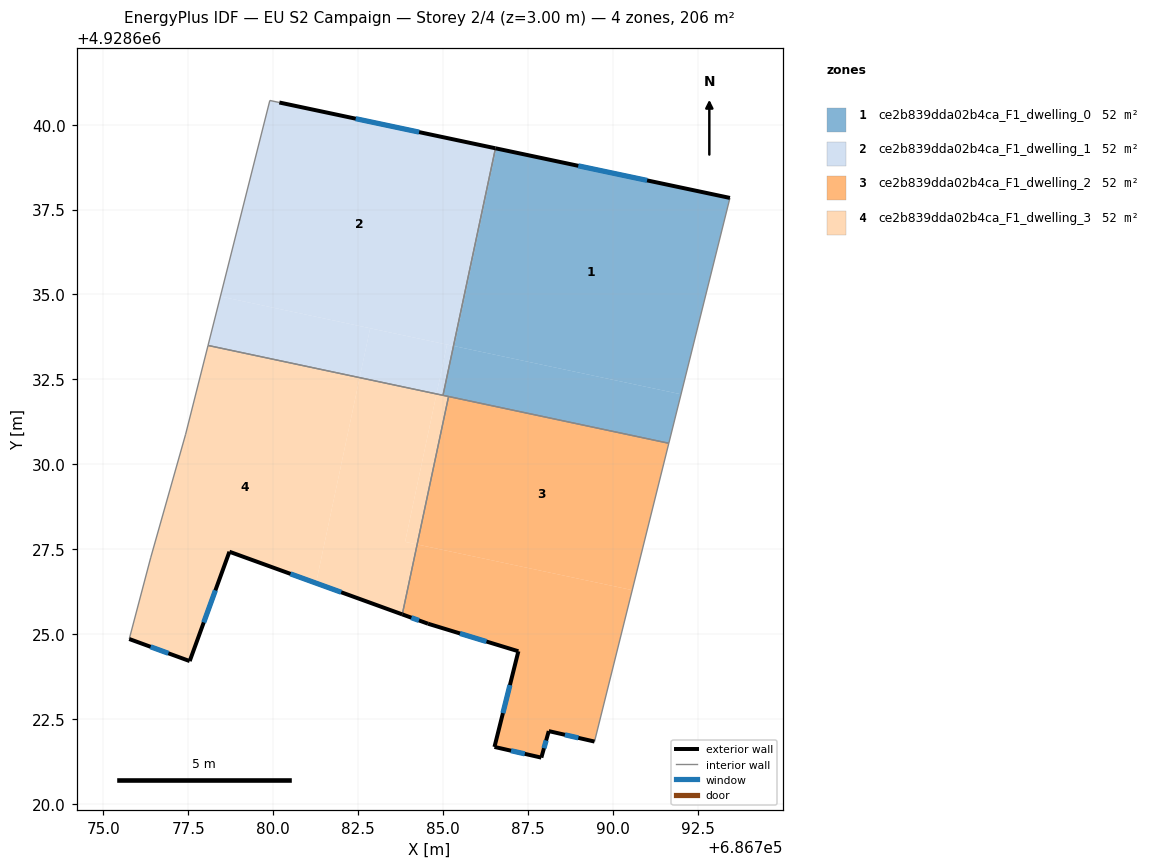
=== STOREY PLAN SPEC (per zone: floor XY polygon, exterior-wall plan segments, windows/doors) ===
zone 1: ce2b839dda02b4ca_F1_dwelling_0  (51.5 m²)
  floor: (686793.45, 4928637.84) (686792.01, 4928632.06) (686785.33, 4928633.48) (686786.57, 4928639.30)
  floor: (686786.57, 4928639.30) (686785.33, 4928633.48) (686785.31, 4928633.48) (686786.54, 4928639.30)
  floor: (686792.01, 4928632.06) (686791.65, 4928630.62) (686785.00, 4928632.03) (686785.31, 4928633.48)
  exterior wall: (686793.45, 4928637.84) – (686786.54, 4928639.30)  [7.1 m]
    window: (686791.01, 4928638.36) – (686788.98, 4928638.79)  [1.8 m²]
  interior walls: 4
zone 2: ce2b839dda02b4ca_F1_dwelling_1  (51.5 m²)
  floor: (686786.54, 4928639.30) (686785.31, 4928633.48) (686778.44, 4928634.94) (686779.90, 4928640.71) (686780.18, 4928640.65)
  floor: (686785.12, 4928633.52) (686784.81, 4928632.07) (686782.54, 4928632.55) (686782.85, 4928634.00)
  floor: (686782.85, 4928634.00) (686782.54, 4928632.55) (686778.08, 4928633.50) (686778.44, 4928634.94)
  floor: (686785.31, 4928633.48) (686785.00, 4928632.03) (686784.81, 4928632.07) (686785.12, 4928633.52)
  exterior wall: (686786.54, 4928639.30) – (686780.18, 4928640.65)  [6.5 m]
    window: (686784.29, 4928639.78) – (686782.43, 4928640.18)  [1.7 m²]
  interior walls: 4
zone 3: ce2b839dda02b4ca_F1_dwelling_2  (51.5 m²)
  floor: (686791.65, 4928630.62) (686790.57, 4928626.29) (686784.24, 4928627.64) (686785.16, 4928631.99)
  floor: (686790.57, 4928626.29) (686789.46, 4928621.83) (686788.11, 4928622.14) (686787.89, 4928621.36) (686786.51, 4928621.67) (686787.22, 4928624.49) (686784.56, 4928625.30) (686783.80, 4928625.58) (686784.24, 4928627.64)
  exterior wall: (686788.11, 4928622.14) – (686789.46, 4928621.83)  [1.4 m]
    window: (686788.59, 4928622.03) – (686788.98, 4928621.94)  [0.4 m²]
  exterior wall: (686787.89, 4928621.36) – (686788.11, 4928622.14)  [0.8 m]
    window: (686787.97, 4928621.64) – (686788.04, 4928621.87)  [0.2 m²]
  exterior wall: (686786.51, 4928621.67) – (686787.89, 4928621.36)  [1.4 m]
    window: (686787.00, 4928621.56) – (686787.41, 4928621.47)  [0.4 m²]
  exterior wall: (686787.22, 4928624.49) – (686786.51, 4928621.67)  [2.9 m]
    window: (686786.97, 4928623.50) – (686786.76, 4928622.67)  [0.8 m²]
  exterior wall: (686784.56, 4928625.30) – (686787.22, 4928624.49)  [2.8 m]
    window: (686785.50, 4928625.02) – (686786.28, 4928624.78)  [0.7 m²]
  exterior wall: (686783.80, 4928625.58) – (686784.56, 4928625.30)  [0.8 m]
    window: (686784.07, 4928625.48) – (686784.29, 4928625.40)  [0.2 m²]
  interior walls: 3
zone 4: ce2b839dda02b4ca_F1_dwelling_3  (51.5 m²)
  floor: (686784.81, 4928632.07) (686783.88, 4928627.71) (686784.24, 4928627.64) (686783.80, 4928625.58) (686781.26, 4928626.50) (686782.54, 4928632.55)
  floor: (686782.54, 4928632.55) (686781.26, 4928626.50) (686778.71, 4928627.42) (686777.54, 4928624.20) (686775.76, 4928624.85) (686776.39, 4928627.24) (686777.42, 4928630.88) (686778.08, 4928633.50)
  floor: (686785.16, 4928631.99) (686784.24, 4928627.64) (686783.88, 4928627.71) (686784.81, 4928632.07)
  exterior wall: (686775.76, 4928624.85) – (686777.54, 4928624.20)  [1.9 m]
    window: (686776.39, 4928624.62) – (686776.91, 4928624.43)  [0.5 m²]
  exterior wall: (686778.71, 4928627.42) – (686783.80, 4928625.58)  [5.4 m]
    window: (686780.51, 4928626.77) – (686782.00, 4928626.23)  [1.4 m²]
  exterior wall: (686777.54, 4928624.20) – (686778.71, 4928627.42)  [3.4 m]
    window: (686777.95, 4928625.34) – (686778.30, 4928626.29)  [0.9 m²]
  interior walls: 6

=== DERIVED (storey summary) ===
Building: EU S2 Campaign
Storey: 2 of 4  (floor level z = 3.00 m)
Storey gross floor area: 206.2 m²
Zones on this storey: 4
  - ce2b839dda02b4ca_F1_dwelling_0: floor 51.5 m²; exterior wall 7.1 m (21.2 m²); 1 window(s) 1.8 m²; WWR 8.6%
  - ce2b839dda02b4ca_F1_dwelling_1: floor 51.5 m²; exterior wall 6.5 m (19.5 m²); 1 window(s) 1.7 m²; WWR 8.6%
  - ce2b839dda02b4ca_F1_dwelling_2: floor 51.5 m²; exterior wall 10.1 m (30.3 m²); 6 window(s) 2.6 m²; WWR 8.6%
  - ce2b839dda02b4ca_F1_dwelling_3: floor 51.5 m²; exterior wall 10.7 m (32.2 m²); 3 window(s) 2.8 m²; WWR 8.6%
Zone adjacency (shared interzone walls):
  - ce2b839dda02b4ca_F1_dwelling_0 ↔ ce2b839dda02b4ca_F1_dwelling_1
  - ce2b839dda02b4ca_F1_dwelling_0 ↔ ce2b839dda02b4ca_F1_dwelling_2
  - ce2b839dda02b4ca_F1_dwelling_0 ↔ ce2b839dda02b4ca_F1_dwelling_3
  - ce2b839dda02b4ca_F1_dwelling_1 ↔ ce2b839dda02b4ca_F1_dwelling_3
  - ce2b839dda02b4ca_F1_dwelling_2 ↔ ce2b839dda02b4ca_F1_dwelling_3